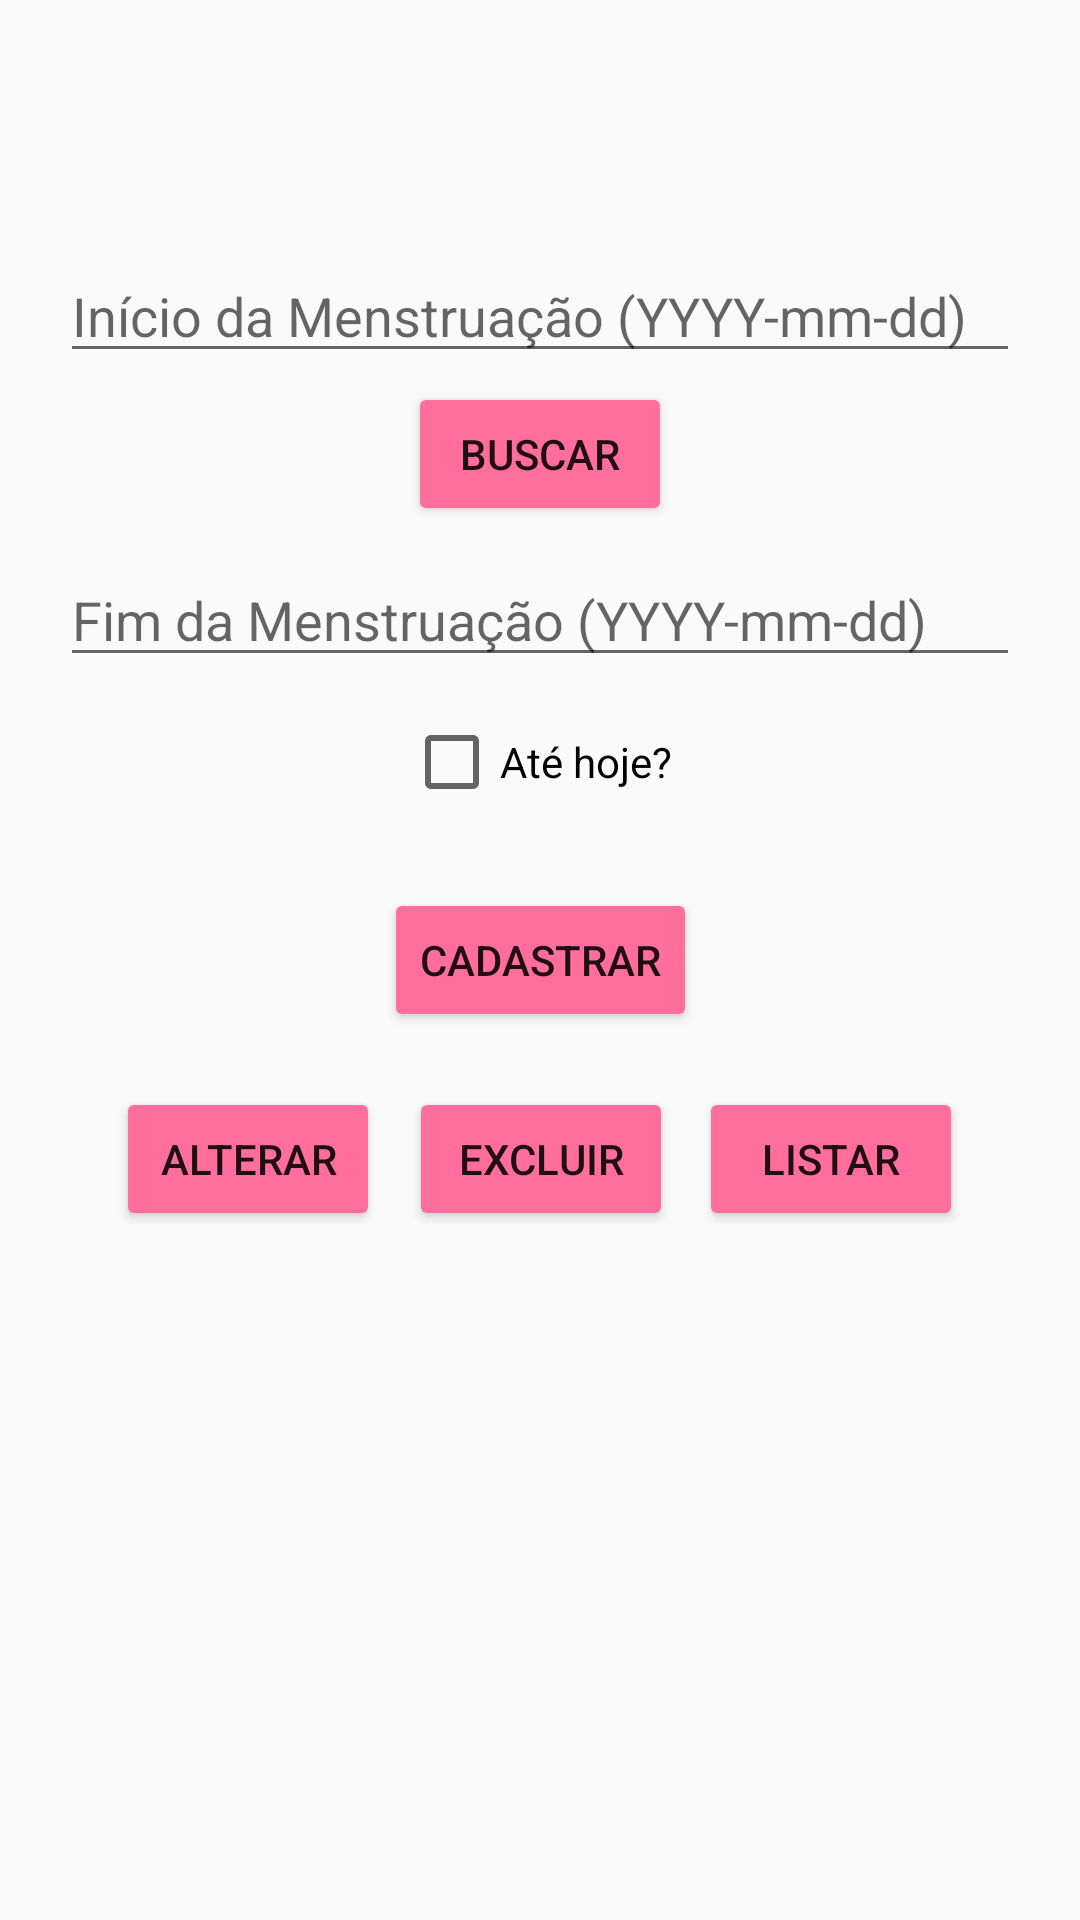

Android layout source for this screen:
<!-- AndroidManifest.xml: application theme Theme.TrabalhoCyclus -->
<!-- res/layout/fragment_adicionar.xml -->
<?xml version="1.0" encoding="utf-8"?>
<androidx.constraintlayout.widget.ConstraintLayout xmlns:android="http://schemas.android.com/apk/res/android"
    xmlns:app="http://schemas.android.com/apk/res-auto"
    xmlns:tools="http://schemas.android.com/tools"
    android:id="@+id/frameLayout2"
    android:layout_width="match_parent"
    android:layout_height="match_parent"
    tools:context=".AdicionarFragment">

    <EditText
        android:id="@+id/etInicio"
        android:layout_width="320dp"
        android:layout_height="wrap_content"
        android:layout_marginStart="46dp"
        android:layout_marginTop="107dp"
        android:layout_marginEnd="46dp"
        android:layout_marginBottom="3dp"
        android:ems="10"
        android:hint="@string/inicio"
        android:inputType="date"
        app:layout_constraintBottom_toTopOf="@+id/btnBuscarAdicionar"
        app:layout_constraintEnd_toEndOf="parent"
        app:layout_constraintStart_toStartOf="parent"
        app:layout_constraintTop_toTopOf="parent" />

    <EditText
        android:id="@+id/etFim"
        android:layout_width="320dp"
        android:layout_height="wrap_content"
        android:layout_marginBottom="161dp"
        android:ems="10"
        android:hint="@string/fim"
        android:inputType="date"
        app:layout_constraintBottom_toTopOf="@+id/btnListarAdicionar"
        app:layout_constraintEnd_toEndOf="parent"
        app:layout_constraintStart_toStartOf="parent"
        app:layout_constraintTop_toBottomOf="@+id/btnBuscarAdicionar" />

    <CheckBox
        android:id="@+id/cbAteHoje"
        android:layout_width="wrap_content"
        android:layout_height="wrap_content"
        android:layout_marginBottom="39dp"
        android:text="@string/ateHoje"
        app:layout_constraintBottom_toBottomOf="parent"
        app:layout_constraintEnd_toEndOf="parent"
        app:layout_constraintHorizontal_bias="0.498"
        app:layout_constraintStart_toStartOf="parent"
        app:layout_constraintTop_toTopOf="parent"
        app:layout_constraintVertical_bias="0.418" />

    <Button
        android:id="@+id/btnAdicionar"
        android:layout_width="wrap_content"
        android:layout_height="wrap_content"
        android:backgroundTint="@color/salmon"
        android:text="@string/cadastrar"
        app:layout_constraintBottom_toBottomOf="parent"
        app:layout_constraintEnd_toEndOf="parent"
        app:layout_constraintStart_toStartOf="parent"
        app:layout_constraintTop_toTopOf="parent" />

    <Button
        android:id="@+id/btnAlterarAdicionar"
        android:layout_width="wrap_content"
        android:layout_height="wrap_content"
        android:backgroundTint="@color/salmon"
        android:text="@string/alterar"
        app:layout_constraintBottom_toBottomOf="parent"
        app:layout_constraintEnd_toEndOf="parent"
        app:layout_constraintHorizontal_bias="0.142"
        app:layout_constraintStart_toStartOf="parent"
        app:layout_constraintTop_toTopOf="parent"
        app:layout_constraintVertical_bias="0.612" />

    <Button
        android:id="@+id/btnExcluirAdicionar"
        android:layout_width="wrap_content"
        android:layout_height="wrap_content"
        android:backgroundTint="@color/salmon"
        android:text="@string/excluir"
        app:layout_constraintBottom_toBottomOf="parent"
        app:layout_constraintEnd_toEndOf="parent"
        app:layout_constraintHorizontal_bias="0.501"
        app:layout_constraintStart_toStartOf="parent"
        app:layout_constraintTop_toTopOf="parent"
        app:layout_constraintVertical_bias="0.612" />

    <Button
        android:id="@+id/btnListarAdicionar"
        android:layout_width="wrap_content"
        android:layout_height="wrap_content"
        android:backgroundTint="@color/salmon"
        android:text="@string/listar"
        app:layout_constraintBottom_toBottomOf="parent"
        app:layout_constraintEnd_toEndOf="parent"
        app:layout_constraintHorizontal_bias="0.857"
        app:layout_constraintStart_toStartOf="parent"
        app:layout_constraintTop_toTopOf="parent"
        app:layout_constraintVertical_bias="0.612" />

    <Button
        android:id="@+id/btnBuscarAdicionar"
        android:layout_width="wrap_content"
        android:layout_height="wrap_content"
        android:layout_marginBottom="9dp"
        android:backgroundTint="@color/salmon"
        android:text="@string/buscar"
        app:layout_constraintBottom_toTopOf="@+id/etFim"
        app:layout_constraintEnd_toEndOf="parent"
        app:layout_constraintStart_toStartOf="parent"
        app:layout_constraintTop_toBottomOf="@+id/etInicio" />

    <TextView
        android:id="@+id/tvAdicionarFim"
        android:layout_width="340dp"
        android:layout_height="wrap_content"
        android:text="@string/adicionarFim"
        android:textAlignment="center"
        android:textSize="20sp"
        android:visibility="invisible"
        app:layout_constraintEnd_toEndOf="parent"
        app:layout_constraintHorizontal_bias="0.492"
        app:layout_constraintStart_toStartOf="parent"
        app:layout_constraintTop_toTopOf="@+id/etInicio" />

    <TextView
        android:id="@+id/tvListar"
        android:layout_width="373dp"
        android:layout_height="218dp"
        android:layout_marginBottom="1dp"
        android:textAlignment="center"
        android:textSize="24sp"
        android:scrollbars="vertical"
        app:layout_constraintBottom_toBottomOf="parent"
        app:layout_constraintEnd_toEndOf="parent"
        app:layout_constraintStart_toStartOf="parent"
        app:layout_constraintTop_toBottomOf="@+id/btnExcluirAdicionar"
        app:layout_constraintVertical_bias="0.997" />

</androidx.constraintlayout.widget.ConstraintLayout>
<!-- resources referenced by this layout -->
<resources>
  <color name="salmon">#FF6E9C</color>
  <string name="adicionarFim">Para adicionar uma nova menstruação, favor indicar o fim da última:</string>
  <string name="alterar">Alterar</string>
  <string name="ateHoje">Até hoje?</string>
  <string name="buscar">Buscar</string>
  <string name="cadastrar">Cadastrar</string>
  <string name="excluir">Excluir</string>
  <string name="fim">Fim da Menstruação (YYYY-mm-dd)</string>
  <string name="inicio">Início da Menstruação (YYYY-mm-dd)</string>
  <string name="listar">Listar</string>
  <style name="Theme.TrabalhoCyclus" parent="Base.Theme.TrabalhoCyclus" />
  <style name="Base.Theme.TrabalhoCyclus" parent="Theme.AppCompat.DayNight">
      </style>
</resources>
